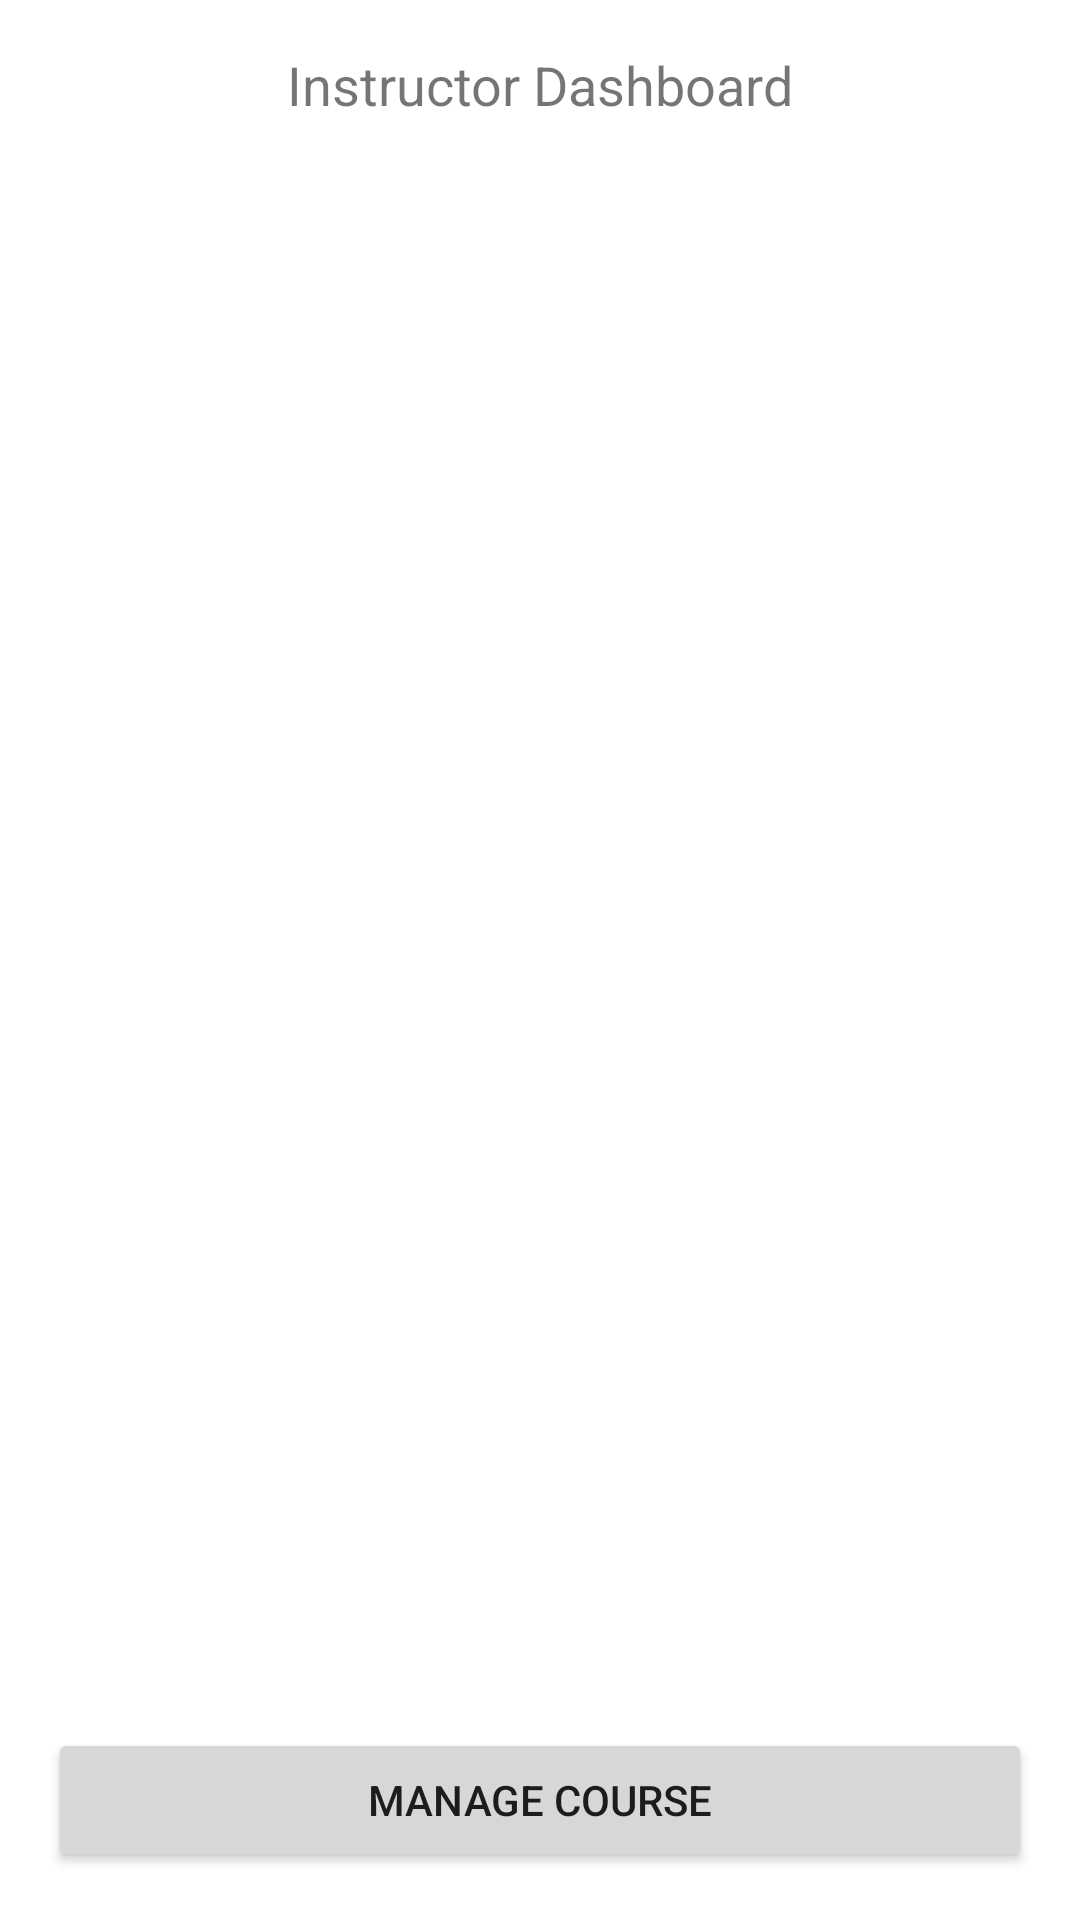

Layout XML and referenced resources for this Android screen:
<!-- AndroidManifest.xml: application theme Theme.Student_Attandance -->
<!-- res/layout/activity_instructor.xml -->
<?xml version="1.0" encoding="utf-8"?>
<LinearLayout xmlns:android="http://schemas.android.com/apk/res/android"
    android:layout_width="match_parent"
    android:layout_height="match_parent"
    android:orientation="vertical"
    android:padding="16dp">

    <TextView
        android:layout_width="wrap_content"
        android:layout_height="wrap_content"
        android:text="Instructor Dashboard"
        android:textSize="18sp"
        android:layout_gravity="center_horizontal"
        android:paddingBottom="16dp"/>

    <ListView
        android:id="@+id/lvCourses"
        android:layout_width="match_parent"
        android:layout_height="0dp"
        android:layout_weight="1"
        android:divider="@android:color/darker_gray"
        android:dividerHeight="1dp"/>

    <Button
        android:id="@+id/btnManageCourse"
        android:layout_width="match_parent"
        android:layout_height="wrap_content"
        android:text="Manage Course"/>

</LinearLayout>
<!-- resources referenced by this layout -->
<resources>
  <style name="Theme.Student_Attandance" parent="Theme.MaterialComponents.DayNight.DarkActionBar">
          
          <item name="colorPrimary">@color/purple_500</item>
          <item name="colorPrimaryVariant">@color/purple_700</item>
          <item name="colorOnPrimary">@color/white</item>
          
          <item name="colorSecondary">@color/teal_200</item>
          <item name="colorSecondaryVariant">@color/teal_700</item>
          <item name="colorOnSecondary">@color/black</item>
          
          <item name="android:statusBarColor">?attr/colorPrimaryVariant</item>
          
      </style>
  <!-- not gathered from this repository: default colours our renderer supplied (Android Studio template values) -->
  <color name="purple_500">#FF6200EE</color>
  <color name="purple_700">#FF3700B3</color>
  <color name="teal_200">#FF03DAC5</color>
  <color name="teal_700">#FF018786</color>
  <color name="black">#FF000000</color>
  <color name="white">#FFFFFFFF</color>
</resources>
